Dataset: dataset (GitHub, adityverma11/silicon_forge_PS01_defect_detection). Classes: bridge defect, clean no defect, crack defect, LER, open circuit defect, scratch defect, vias defect.

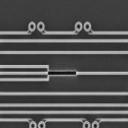
Label: bridge defect

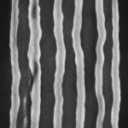
Label: LER

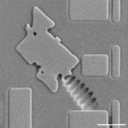
Label: scratch defect

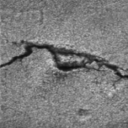
Label: crack defect

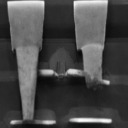
Label: vias defect

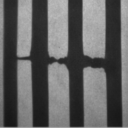
Label: open circuit defect
